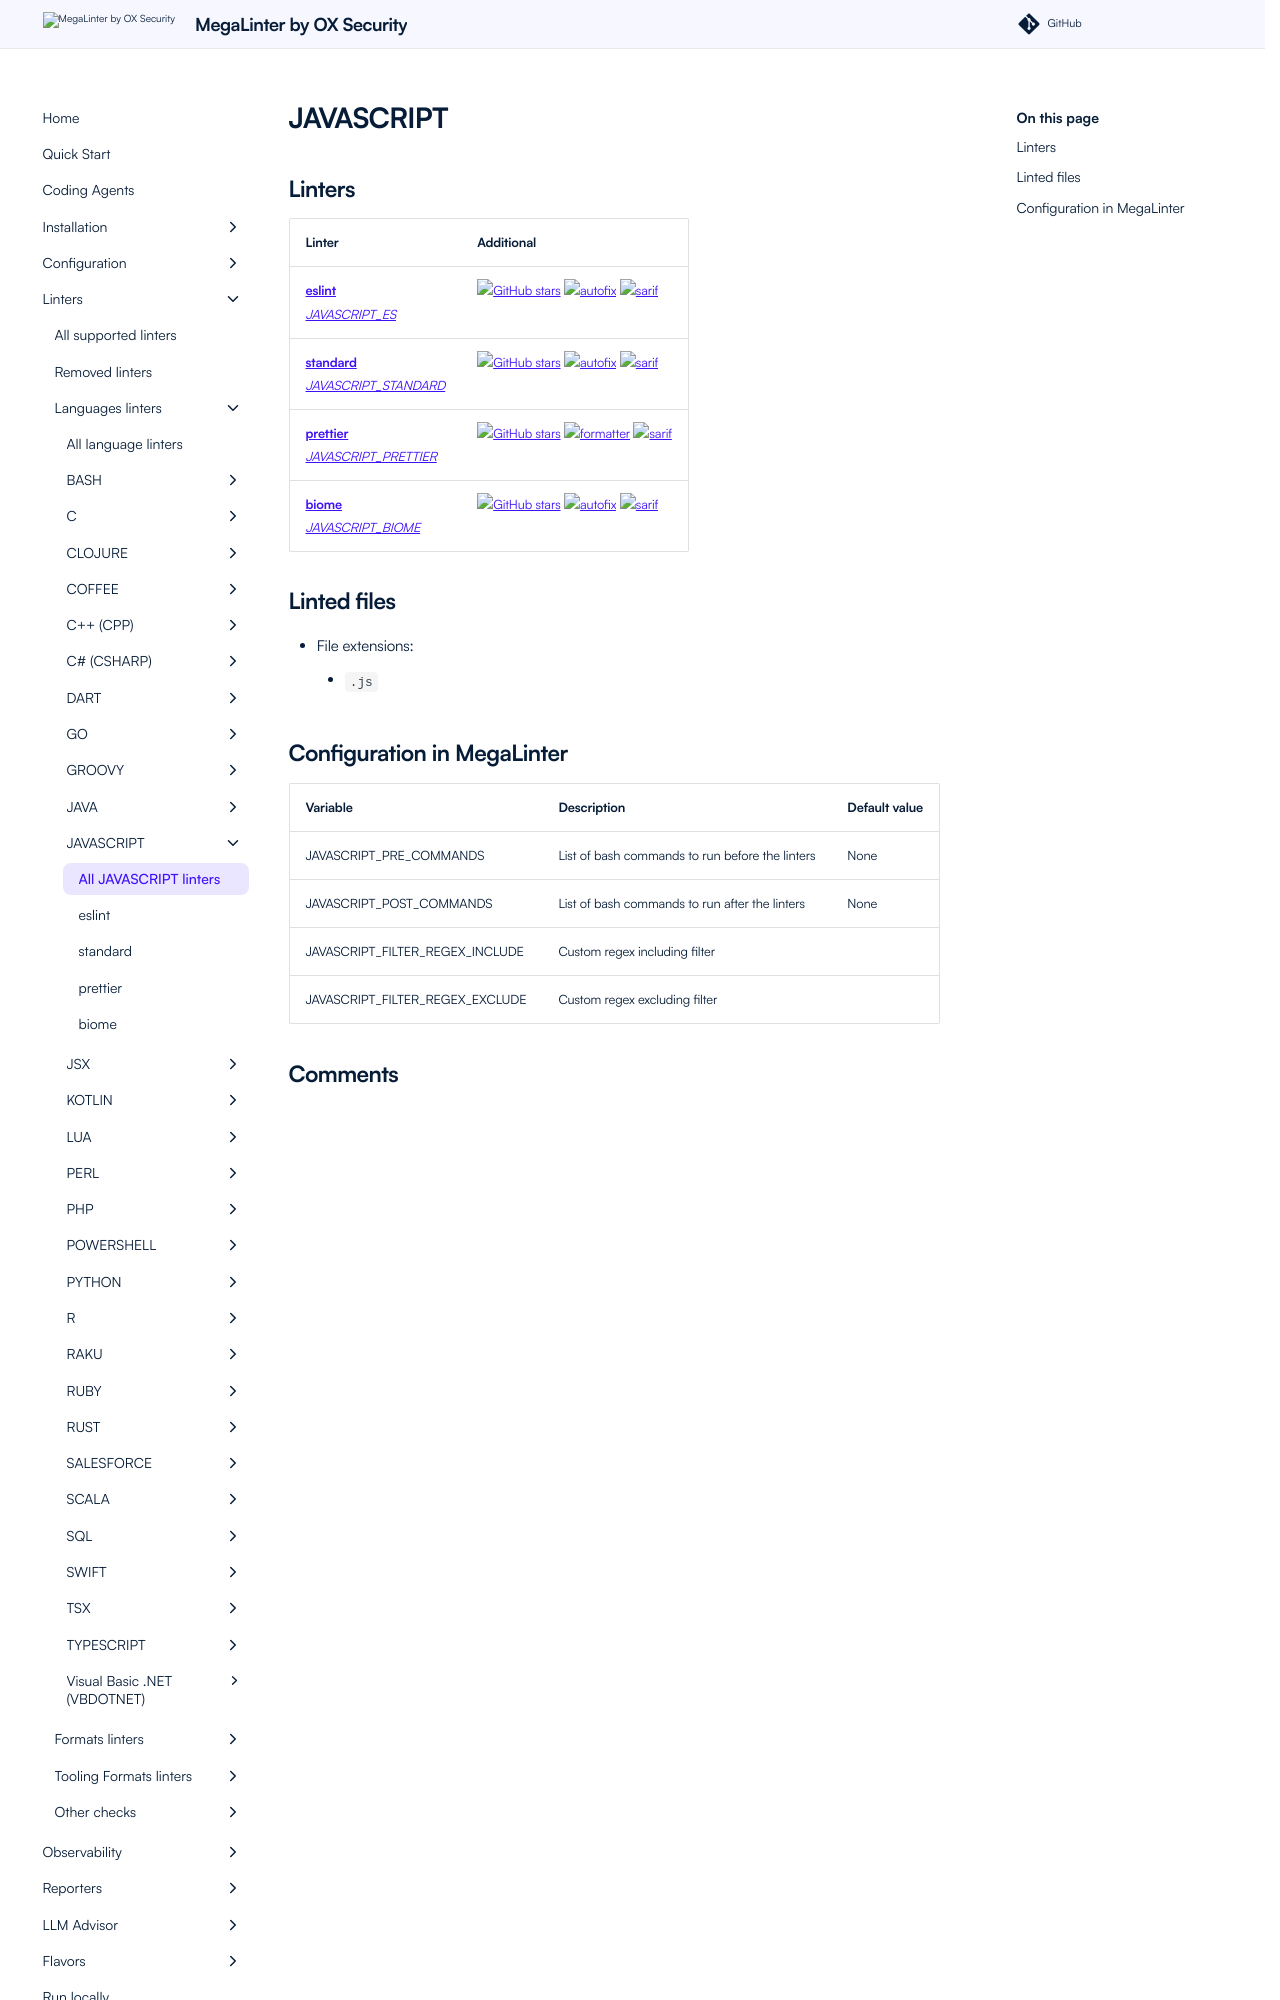

repository: oxsecurity/megalinter · page: beta/descriptors/javascript/index.html · generator: mkdocs

---
title: JAVASCRIPT linters in MegaLinter
description: eslint, standard, prettier, biome are available to analyze JAVASCRIPT files in MegaLinter
---
<!-- markdownlint-disable MD003 MD020 MD033 MD041 -->
<!-- @generated by .automation/build.py, please don't update manually -->
<!-- Instead, update descriptor file at https://github.com/oxsecurity/megalinter/tree/main/megalinter/descriptors/javascript.yml -->
# JAVASCRIPT
